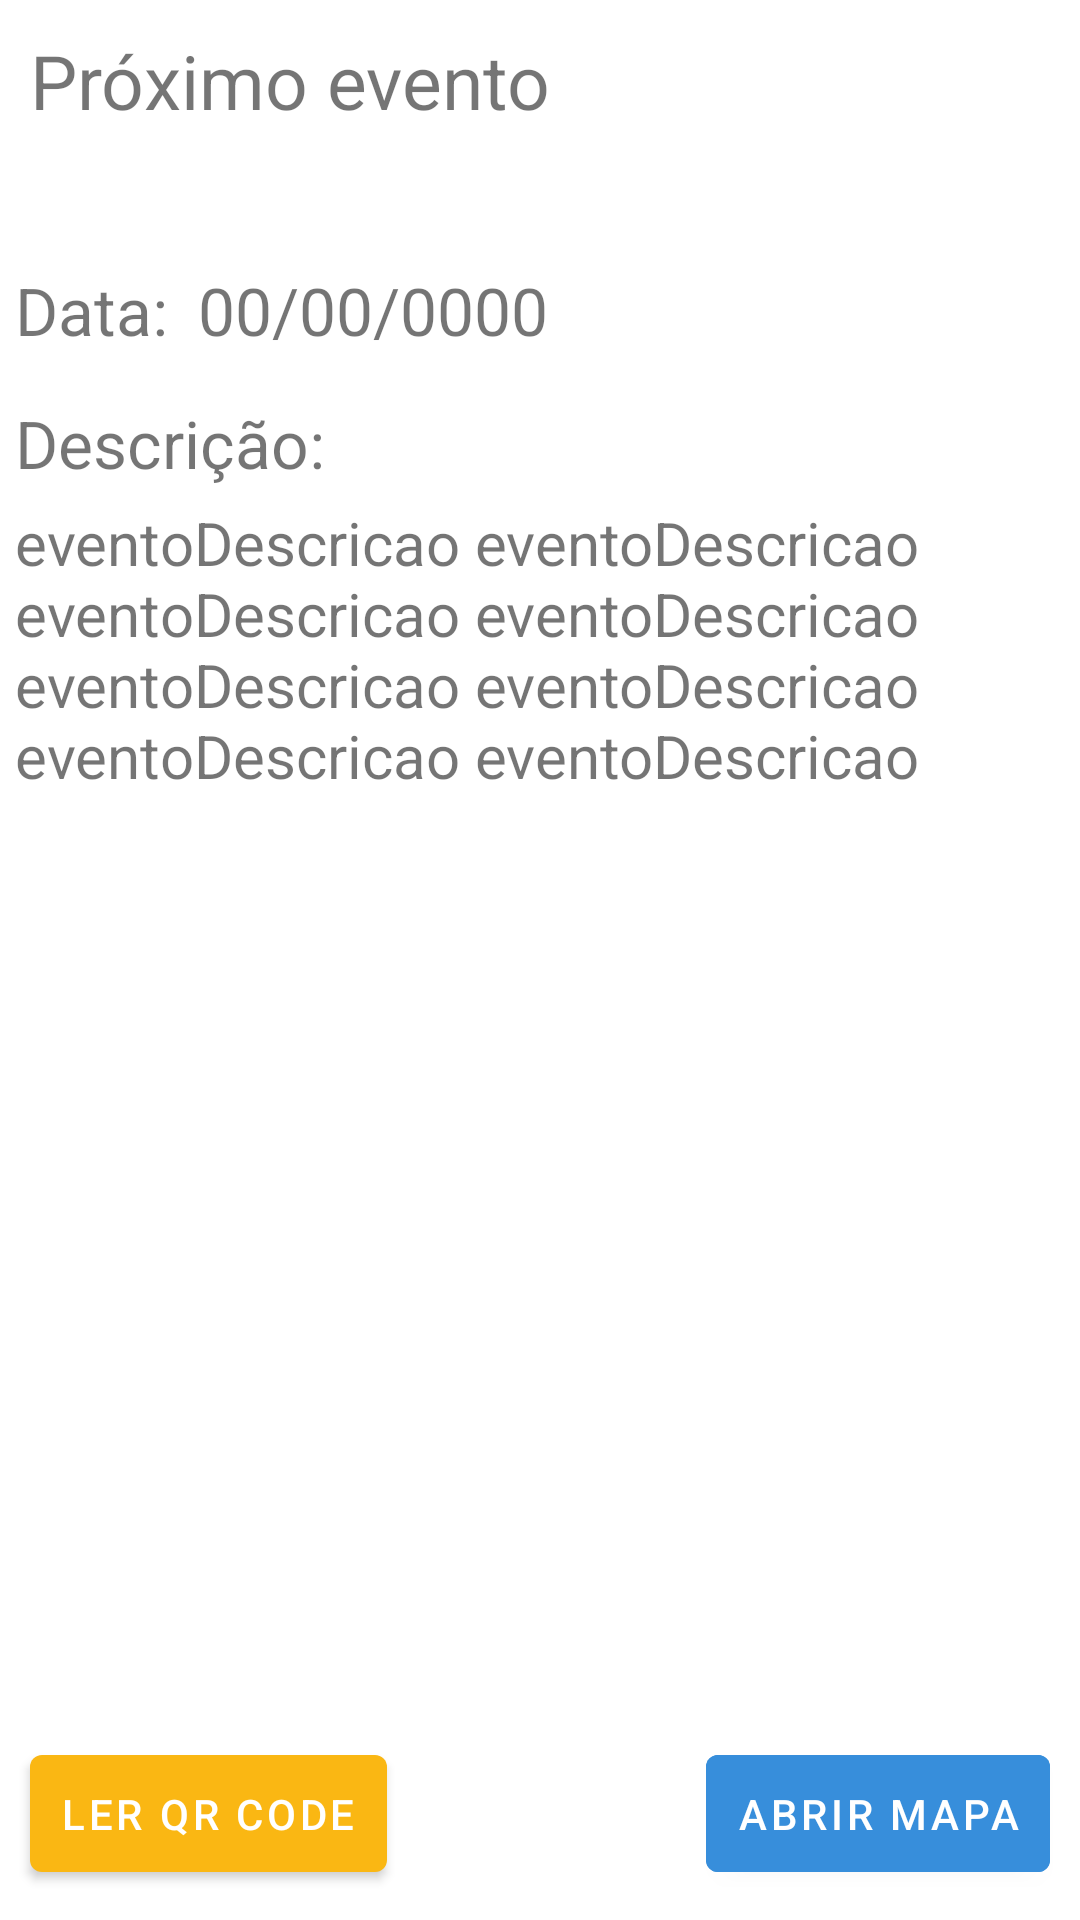

This screen was rendered from an Android layout file. Write that file and the resources it references.
<!-- AndroidManifest.xml: application theme Theme.Pokeloot -->
<!-- res/layout/fragment_eventos.xml -->
<?xml version="1.0" encoding="utf-8"?>
<FrameLayout xmlns:android="http://schemas.android.com/apk/res/android"
    xmlns:tools="http://schemas.android.com/tools"
    android:layout_width="match_parent"
    android:layout_height="match_parent"
    android:layout_margin="10dp"
    tools:context=".vistas.EventosFragment">
    
    <LinearLayout
        android:layout_width="match_parent"
        android:layout_height="match_parent"
        android:orientation="vertical">

        <TextView
            android:layout_width="match_parent"
            android:layout_height="wrap_content"
            android:padding="10dp"
            android:textSize="25sp"
            android:text="Próximo evento" />

        <Space
            android:layout_width="match_parent"
            android:layout_height="30dp" />

        <LinearLayout
            android:layout_width="match_parent"
            android:layout_height="wrap_content"
            android:orientation="horizontal">

            <TextView
                android:layout_width="wrap_content"
                android:layout_height="wrap_content"
                android:padding="5dp"
                android:textSize="22sp"
                android:text="Data:" />

            <TextView
                android:id="@+id/tvEventoData"
                android:layout_width="match_parent"
                android:layout_height="wrap_content"
                android:padding="5dp"
                android:textSize="22sp"
                android:text="00/00/0000" />

        </LinearLayout>

        <TextView
            android:layout_width="match_parent"
            android:layout_height="wrap_content"
            android:paddingTop="10dp"
            android:paddingLeft="5dp"
            android:textSize="22sp"
            android:text="Descrição:" />

        <TextView
            android:id="@+id/tvEventoDescricao"
            android:layout_width="match_parent"
            android:layout_height="wrap_content"
            android:paddingTop="5dp"
            android:paddingLeft="5dp"
            android:textSize="20sp"
            android:text="eventoDescricao eventoDescricao eventoDescricao eventoDescricao eventoDescricao eventoDescricao eventoDescricao eventoDescricao" />

        <Space
            android:layout_width="match_parent"
            android:layout_height="match_parent"
            android:layout_weight="1" />

        <LinearLayout
            android:layout_width="match_parent"
            android:layout_height="wrap_content"
            android:orientation="horizontal">

            <Button
                android:id="@+id/btnLerQrCode"
                android:layout_width="wrap_content"
                android:layout_height="wrap_content"
                android:layout_margin="10dp"
                android:padding="10dp"
                android:text="Ler QR Code" />

            <Space
                android:layout_width="match_parent"
                android:layout_height="match_parent"
                android:layout_weight="1" />

            <Button
                android:id="@+id/btnAbrirMapa"
                android:layout_width="wrap_content"
                android:layout_height="wrap_content"
                android:layout_margin="10dp"
                android:padding="10dp"
                android:backgroundTint="@color/blue_200"
                android:text="Abrir Mapa" />

        </LinearLayout>

    </LinearLayout>



</FrameLayout>
<!-- resources referenced by this layout -->
<resources>
  <color name="blue_200">#378EDB</color>
  <style name="Theme.Pokeloot" parent="Theme.MaterialComponents.DayNight.DarkActionBar">
          
          <item name="colorPrimary">@color/purple_500</item>
          <item name="colorPrimaryVariant">@color/purple_700</item>
          <item name="colorOnPrimary">@color/white</item>
          
          <item name="colorSecondary">@color/blue_200</item>
          <item name="colorSecondaryVariant">@color/blue_700</item>
          <item name="colorOnSecondary">@color/white</item>
          
  
          
          <item name="android:statusBarColor" tools:targetApi="l">?attr/colorPrimaryVariant</item>
  
          
          <item name="android:windowBackground">@color/white</item>
      </style>
  <color name="purple_500">#FFFAB713</color>
  <color name="purple_700">#FFB43A</color>
  <color name="white">#FFFFFFFF</color>
  <color name="blue_700">#074F8F</color>
</resources>
